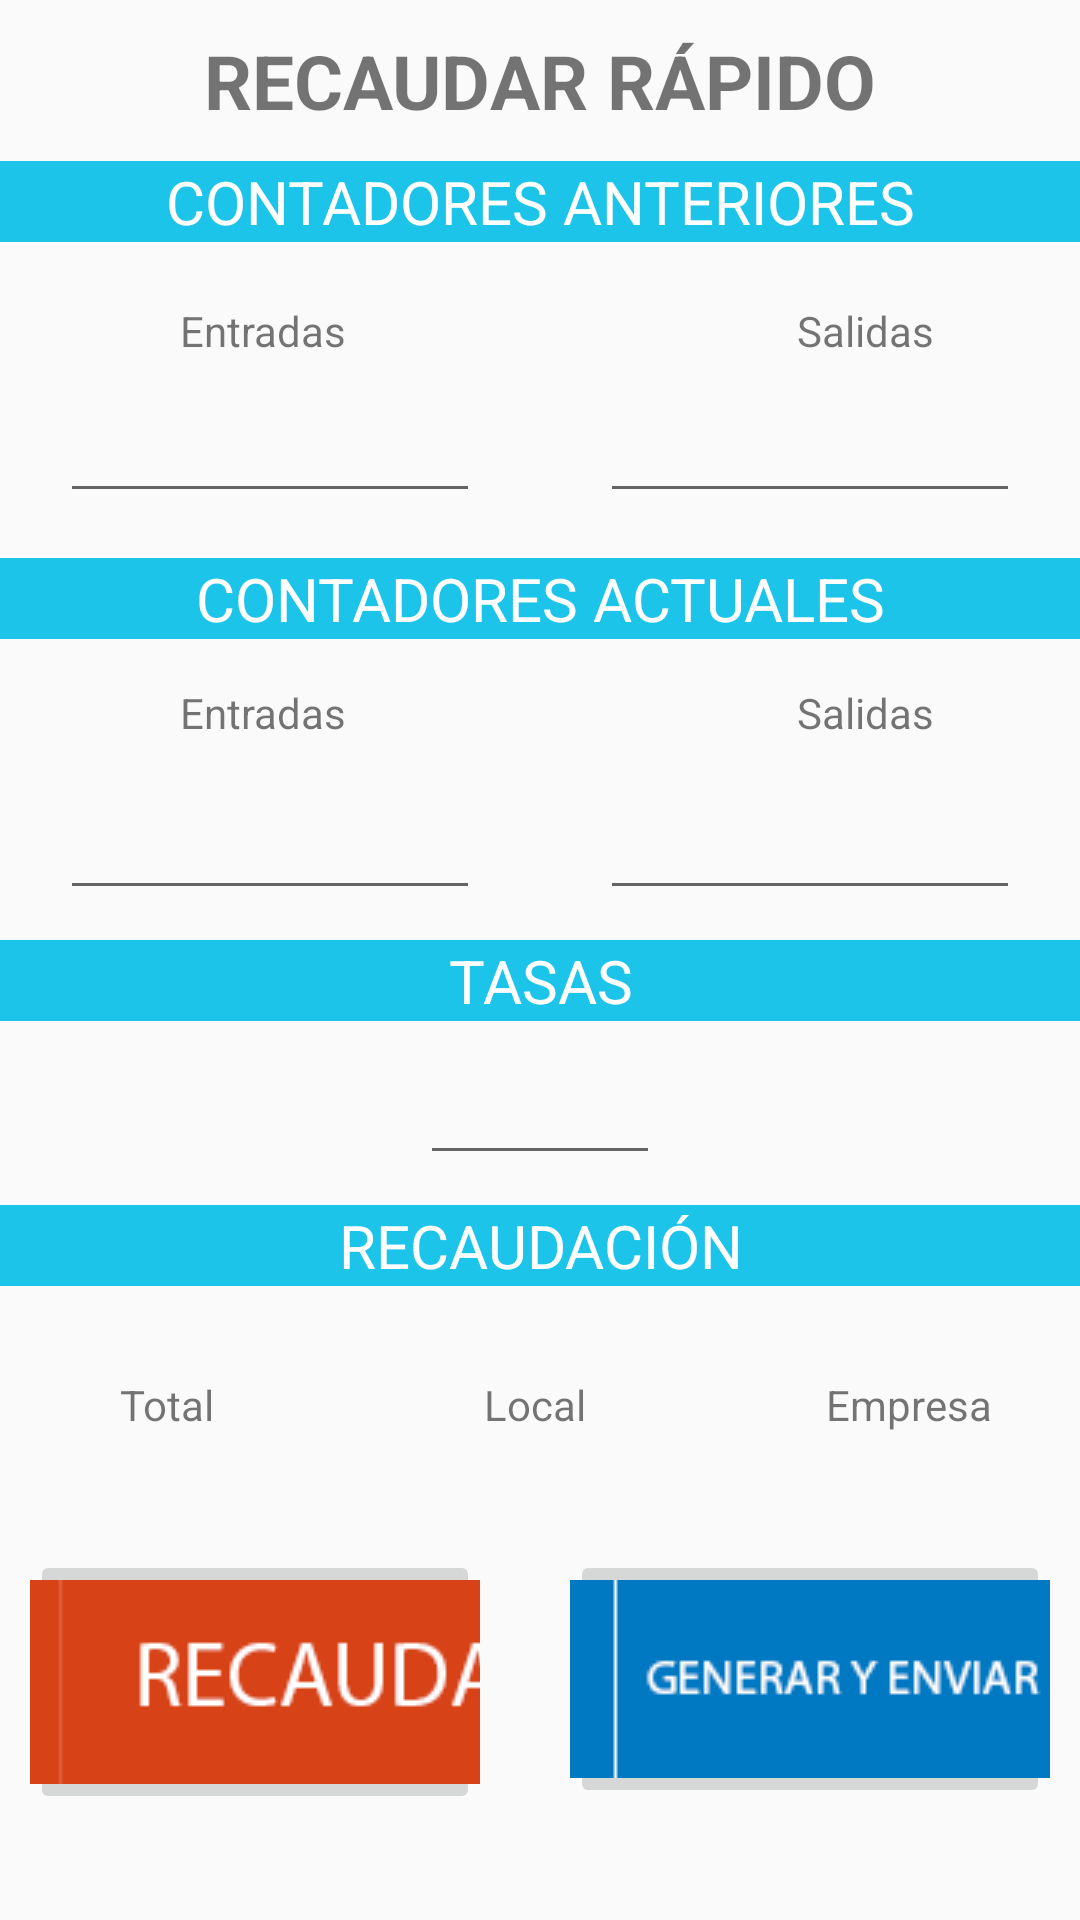

Produce the Android XML layout that renders to this screen, including the resource entries it uses.
<!-- AndroidManifest.xml: application theme AppTheme -->
<!-- res/layout/activity_recaudar_rapido.xml -->
<?xml version="1.0" encoding="utf-8"?>
<LinearLayout xmlns:android="http://schemas.android.com/apk/res/android"
    android:orientation="vertical" android:layout_width="match_parent"
    android:layout_height="match_parent">

    <TextView
        android:layout_width="wrap_content"
        android:layout_height="wrap_content"
        android:text="RECAUDAR RÁPIDO"
        android:id="@+id/tvNombreBar"
        android:textSize="25dp"
        android:textStyle="bold"
        android:layout_gravity="center"
        android:layout_marginTop="10dp"/>

    <TextView
        android:layout_width="match_parent"
        android:layout_height="wrap_content"
        android:text="CONTADORES ANTERIORES"
        android:id="@+id/tvContAnt"
        android:textSize="20dp"
        android:background="#1cc4ea"
        android:textColor="#ffffff"
        android:layout_marginTop="10dp"
        android:gravity="center"/>

    <LinearLayout
        android:orientation="horizontal"
        android:layout_width="match_parent"
        android:layout_height="wrap_content"
        android:layout_marginTop="20dp">

        <TextView
            android:layout_width="wrap_content"
            android:layout_height="wrap_content"
            android:text="Entradas"
            android:id="@+id/tvEntAntiguas"
            android:layout_weight="0"
            android:layout_marginLeft="60dp"
            android:layout_marginRight="150dp"/>

        <TextView
            android:layout_width="wrap_content"
            android:layout_height="wrap_content"
            android:text="Salidas"
            android:id="@+id/tvSalidasAntiguas"
            android:layout_weight="0" />
    </LinearLayout>

    <LinearLayout
        android:orientation="horizontal"
        android:layout_width="match_parent"
        android:layout_height="wrap_content"
        android:layout_marginTop="10dp">

        <EditText
            android:layout_width="wrap_content"
            android:layout_height="wrap_content"
            android:id="@+id/etEntAnt"
            android:layout_weight="0.18"
            android:layout_marginStart="20dp"
            android:layout_marginEnd="20dp"
            android:inputType="number"
            android:maxLength="6"
            android:gravity="center" />

        <EditText
            android:layout_width="wrap_content"
            android:layout_height="wrap_content"
            android:id="@+id/etSalAnt"
            android:layout_weight="0.18"
            android:layout_marginStart="20dp"
            android:layout_marginEnd="20dp"
            android:maxLength="6"
            android:gravity="center"
            android:inputType="number" />
    </LinearLayout>

    <TextView
        android:layout_width="match_parent"
        android:layout_height="wrap_content"
        android:text="CONTADORES ACTUALES"
        android:id="@+id/tvContAct"
        android:textSize="20dp"
        android:background="#1cc4ea"
        android:textColor="#ffffff"
        android:layout_marginTop="15dp"
        android:gravity="center"/>

    <LinearLayout
        android:orientation="horizontal"
        android:layout_width="match_parent"
        android:layout_height="wrap_content"
        android:layout_marginTop="15dp">

        <TextView
            android:layout_width="wrap_content"
            android:layout_height="wrap_content"
            android:text="Entradas"
            android:id="@+id/tvEntradasActuales"
            android:layout_weight="0"
            android:layout_marginLeft="60dp"
            android:layout_marginRight="150dp"/>

        <TextView
            android:layout_width="wrap_content"
            android:layout_height="wrap_content"
            android:text="Salidas"
            android:id="@+id/tvSalidasActuales"
            android:layout_weight="0" />
    </LinearLayout>

    <LinearLayout
        android:orientation="horizontal"
        android:layout_width="match_parent"
        android:layout_height="wrap_content"
        android:layout_marginTop="15dp">

        <EditText
            android:layout_width="wrap_content"
            android:layout_height="wrap_content"
            android:id="@+id/etEntAct"
            android:layout_weight="0.18"
            android:layout_marginStart="20dp"
            android:layout_marginEnd="20dp"
            android:inputType="number"
            android:maxLength="6"
            android:maxWidth="26dp"
            android:gravity="center" />

        <EditText
            android:layout_width="wrap_content"
            android:layout_height="wrap_content"
            android:id="@+id/etSalAct"
            android:layout_weight="0.18"
            android:layout_marginStart="20dp"
            android:layout_marginEnd="20dp"
            android:maxLength="6"
            android:inputType="number"
            android:maxWidth="26dp"
            android:gravity="center" />
    </LinearLayout>

    <TextView
        android:layout_width="match_parent"
        android:layout_height="wrap_content"
        android:text="TASAS"
        android:gravity="center"
        android:textSize="20dp"
        android:background="#1cc4ea"
        android:textColor="#ffffff"
        android:layout_marginTop="10dp"
        android:id="@+id/textView4" />

    <EditText
        android:layout_width="80dp"
        android:layout_height="wrap_content"
        android:id="@+id/etTasas"
        android:layout_gravity="center_horizontal"
        android:layout_marginTop="10dp"
        android:maxLength="4"
        android:inputType="number"
        android:gravity="center" />

    <TextView
        android:layout_width="match_parent"
        android:layout_height="wrap_content"
        android:text="RECAUDACIÓN"
        android:id="@+id/tvRecaudacion"
        android:textSize="20dp"
        android:background="#1cc4ea"
        android:textColor="#ffffff"
        android:layout_marginTop="10dp"
        android:gravity="center"/>

    <LinearLayout
        android:orientation="horizontal"
        android:layout_width="match_parent"
        android:layout_height="wrap_content"
        android:layout_marginTop="30dp">

        <TextView
            android:layout_width="wrap_content"
            android:layout_height="wrap_content"
            android:text="Total"
            android:id="@+id/tvTtotal"
            android:layout_weight="0"
            android:layout_marginLeft="40dp"
            android:layout_marginRight="90dp"/>

        <TextView
            android:layout_width="wrap_content"
            android:layout_height="wrap_content"
            android:text="Local"
            android:id="@+id/tvTlocal"
            android:layout_weight="0"
            android:layout_marginRight="80dp"/>

        <TextView
            android:layout_width="wrap_content"
            android:layout_height="wrap_content"
            android:text="Empresa"
            android:id="@+id/tvTEmpresa"
            android:layout_weight="0" />

    </LinearLayout>

    <LinearLayout
        android:orientation="horizontal"
        android:layout_width="match_parent"
        android:layout_height="wrap_content"
        android:layout_marginTop="10dp">

        <TextView
            android:layout_width="wrap_content"
            android:layout_height="wrap_content"
            android:id="@+id/tvTotal"
            android:layout_weight="0.18"
            android:layout_marginStart="20dp"
            android:layout_marginEnd="20dp"
            android:inputType="number"
            android:maxLength="10"
            android:textStyle="bold"
            android:gravity="center" />

        <TextView
            android:layout_width="wrap_content"
            android:layout_height="wrap_content"
            android:id="@+id/tvLocal"
            android:layout_weight="0.18"
            android:layout_marginStart="20dp"
            android:layout_marginEnd="20dp"
            android:maxLength="10"
            android:textStyle="bold"
            android:gravity="center" />

        <TextView
            android:layout_width="wrap_content"
            android:layout_height="wrap_content"
            android:id="@+id/tvEmpresa"
            android:layout_weight="0.18"
            android:layout_marginStart="20dp"
            android:layout_marginEnd="20dp"
            android:maxLength="10"
            android:textStyle="bold"
            android:gravity="center" />


    </LinearLayout>

    <LinearLayout
        android:orientation="horizontal"
        android:layout_width="wrap_content"
        android:layout_height="wrap_content"
        android:layout_marginTop="10dp">

        <ImageButton
            android:layout_width="150dp"
            android:layout_height="wrap_content"
            android:id="@+id/bbrecaudar"
            android:src="@drawable/botoncoinflat"
            android:layout_marginLeft="10dp"
            android:layout_marginRight="30dp"
            android:onClick="onRecaudacionRapida" />

        <ImageButton
            android:layout_width="160dp"
            android:layout_height="wrap_content"
            android:id="@+id/bbgenerapdf"
            android:src="@drawable/generarpdf"
            android:layout_marginRight="20dp"
            android:onClick="onGenerarPDFRR" />
    </LinearLayout>

</LinearLayout>
<!-- resources referenced by this layout -->
<resources>
  <!-- drawable botoncoinflat: png bitmap (drawable, 21123 bytes) -->
  <!-- drawable generarpdf: png bitmap (drawable, 5446 bytes) -->
  <style name="AppTheme" parent="Theme.AppCompat.Light.NoActionBar">
  
          <item name="android:imageButtonStyle">?android:borderlessButtonStyle</item>
  
  
      </style>
</resources>
